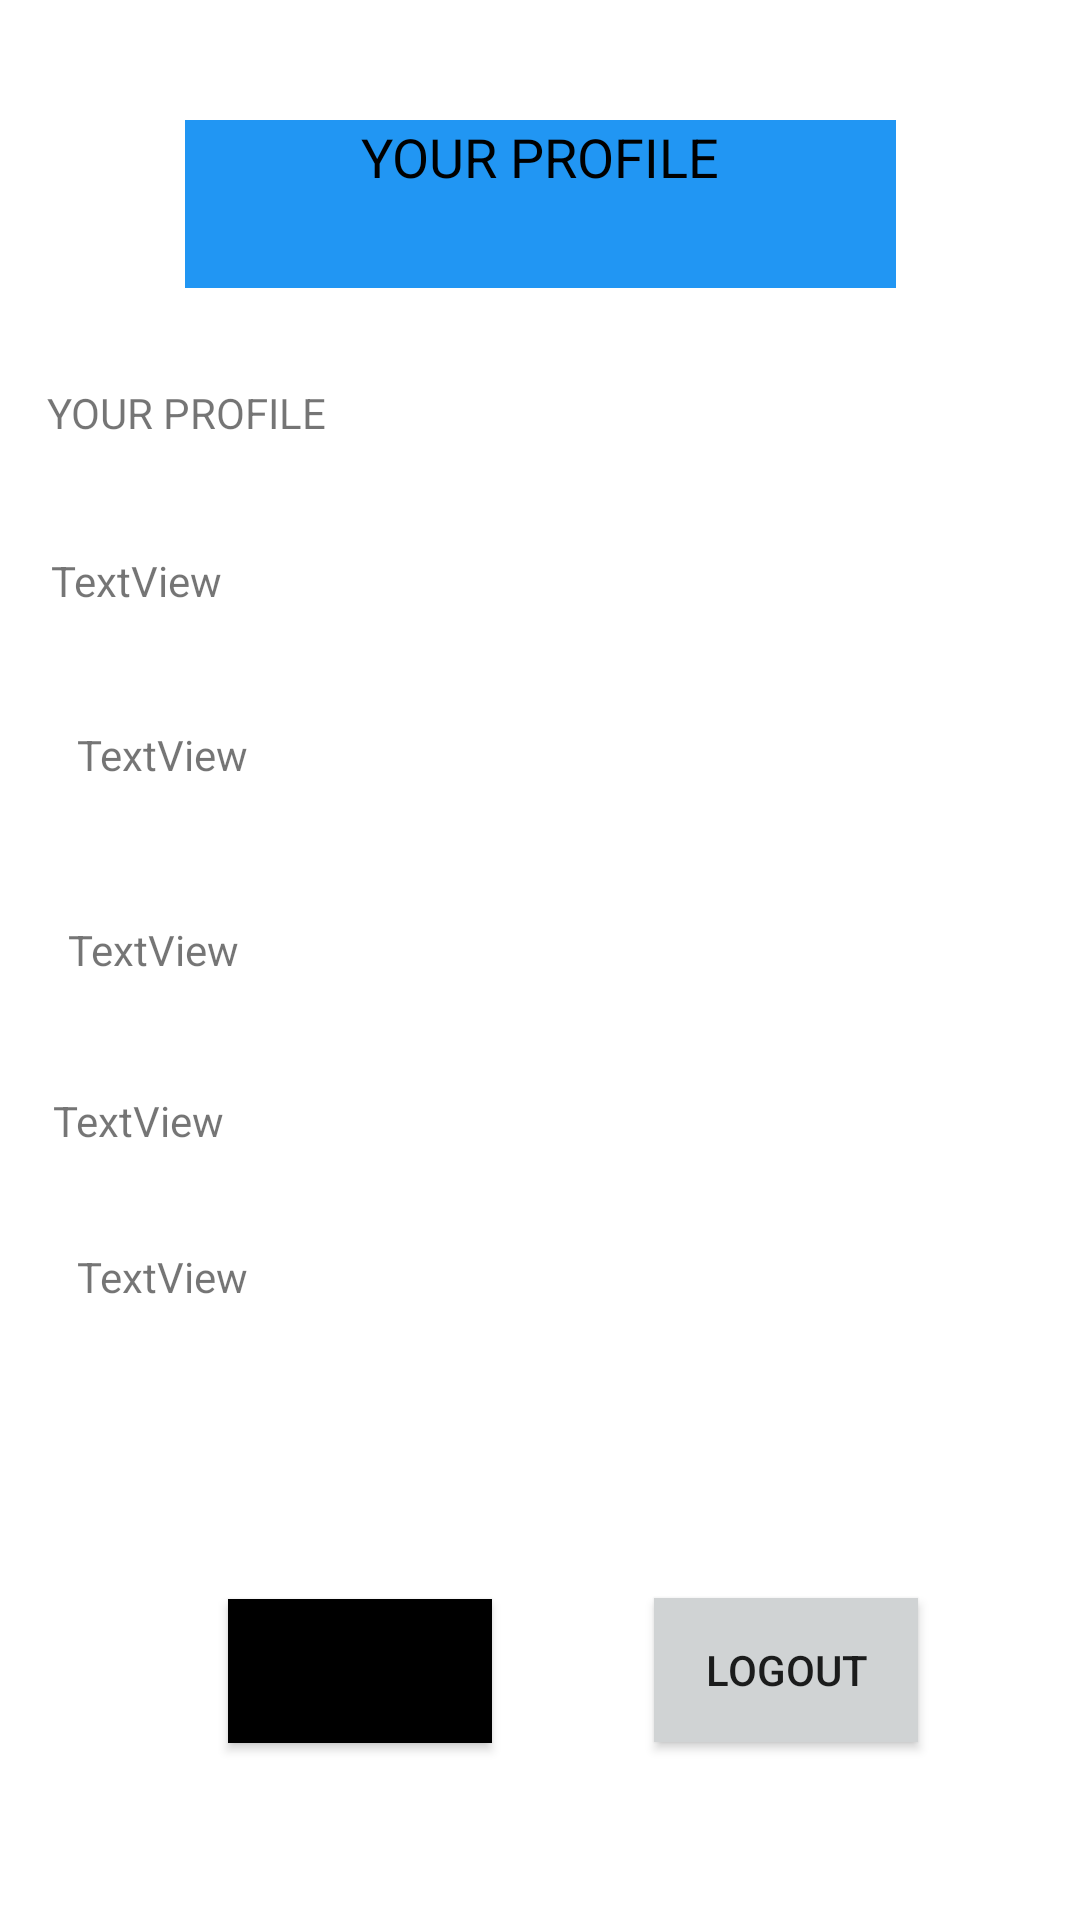

Layout XML and referenced resources for this Android screen:
<!-- AndroidManifest.xml: application theme Theme.HighREstau -->
<!-- res/layout/activity_profile.xml -->
<?xml version="1.0" encoding="utf-8"?>
<androidx.constraintlayout.widget.ConstraintLayout xmlns:android="http://schemas.android.com/apk/res/android"
    xmlns:app="http://schemas.android.com/apk/res-auto"
    xmlns:tools="http://schemas.android.com/tools"
    android:id="@+id/futa"
    android:layout_width="match_parent"
    android:layout_height="match_parent">

    <ImageView
        android:id="@+id/imageView"
        android:layout_width="wrap_content"
        android:layout_height="wrap_content"
        android:layout_marginTop="24dp"
        app:layout_constraintEnd_toEndOf="parent"
        app:layout_constraintHorizontal_bias="0.498"
        app:layout_constraintStart_toStartOf="parent"
        app:layout_constraintTop_toBottomOf="@+id/prof"
        app:srcCompat="@drawable/ic_launcher_background"
        tools:ignore="VectorDrawableCompat" />

    <TextView
        android:id="@+id/textView4"
        android:layout_width="329dp"
        android:layout_height="48dp"
        android:layout_marginTop="8dp"
        android:text="YOUR PROFILE"
        app:layout_constraintEnd_toEndOf="parent"
        app:layout_constraintStart_toStartOf="parent"
        app:layout_constraintTop_toBottomOf="@+id/imageView" />

    <EditText
        android:id="@+id/prof"
        android:layout_width="237dp"
        android:layout_height="56dp"
        android:layout_marginTop="40dp"
        android:background="#2196F3"
        android:ems="10"
        android:gravity="center_horizontal"
        android:inputType="textPersonName"
        android:text="YOUR PROFILE"
        android:textAlignment="center"
        android:textColor="@color/black"
        app:layout_constraintEnd_toEndOf="parent"
        app:layout_constraintStart_toStartOf="parent"
        app:layout_constraintTop_toTopOf="parent" />

    <TextView
        android:id="@+id/fullname"
        android:layout_width="326dp"
        android:layout_height="50dp"
        android:layout_marginTop="8dp"
        android:text="TextView"
        app:layout_constraintEnd_toEndOf="parent"
        app:layout_constraintStart_toStartOf="parent"
        app:layout_constraintTop_toBottomOf="@+id/textView4" />

    <TextView
        android:id="@+id/Email"
        android:layout_width="325dp"
        android:layout_height="52dp"
        android:layout_marginTop="8dp"
        android:text="TextView"
        app:layout_constraintEnd_toEndOf="parent"
        app:layout_constraintStart_toStartOf="parent"
        app:layout_constraintTop_toBottomOf="@+id/phone"
        tools:ignore="UnknownId" />

    <TextView
        android:id="@+id/phone"
        android:layout_width="318dp"
        android:layout_height="49dp"
        android:layout_marginTop="8dp"
        android:text="TextView"
        app:layout_constraintEnd_toEndOf="parent"
        app:layout_constraintHorizontal_bias="0.537"
        app:layout_constraintStart_toStartOf="parent"
        app:layout_constraintTop_toBottomOf="@+id/dept"
        tools:ignore="UnknownId" />

    <TextView
        android:id="@+id/dept"
        android:layout_width="309dp"
        android:layout_height="57dp"
        android:layout_marginTop="8dp"
        android:text="TextView"
        app:layout_constraintEnd_toEndOf="parent"
        app:layout_constraintStart_toStartOf="parent"
        app:layout_constraintTop_toBottomOf="@+id/fullname"
        tools:ignore="UnknownId" />

    <TextView
        android:id="@+id/Address"
        android:layout_width="309dp"
        android:layout_height="57dp"
        android:text="TextView"
        app:layout_constraintBottom_toTopOf="@+id/UpdateBtn"
        app:layout_constraintEnd_toEndOf="parent"
        app:layout_constraintStart_toStartOf="parent"
        app:layout_constraintTop_toBottomOf="@+id/Email"
        tools:ignore="UnknownId" />

    <Button
        android:id="@+id/EditBtn"
        android:backgroundTint="@color/black"
        android:layout_width="wrap_content"
        android:layout_height="wrap_content"
        android:layout_marginStart="76dp"
        android:layout_marginLeft="76dp"
        android:background="#D0D3D4"
        android:text="EDIT"
        app:layout_constraintBottom_toBottomOf="parent"
        app:layout_constraintEnd_toStartOf="@+id/UpdateBtn"
        app:layout_constraintStart_toStartOf="parent"
        app:layout_constraintTop_toBottomOf="@+id/Address"
        app:layout_constraintVertical_bias="0.504"
        tools:ignore="UnknownId" />

    <Button
        android:id="@+id/LogoutBtn"
        android:layout_width="wrap_content"
        android:layout_height="wrap_content"
        android:background="#D0D3D4"
        android:text="LOGOUT"
        app:layout_constraintBottom_toBottomOf="parent"
        app:layout_constraintEnd_toEndOf="parent"
        app:layout_constraintStart_toEndOf="@+id/EditBtn"
        app:layout_constraintTop_toBottomOf="@+id/Address"
        tools:ignore="UnknownId" />

</androidx.constraintlayout.widget.ConstraintLayout>
<!-- resources referenced by this layout -->
<resources>
  <style name="Theme.HighREstau" parent="Theme.MaterialComponents.DayNight.DarkActionBar">
          
          <item name="colorPrimary">@color/purple_500</item>
          <item name="colorPrimaryVariant">@color/purple_700</item>
          <item name="colorOnPrimary">@color/white</item>
          
          <item name="colorSecondary">@color/teal_200</item>
          <item name="colorSecondaryVariant">@color/teal_700</item>
          <item name="colorOnSecondary">@color/black</item>
          
          <item name="android:statusBarColor" tools:targetApi="l">?attr/colorPrimaryVariant</item>
          
      </style>
  <!-- not gathered from this repository: default colours our renderer supplied (Android Studio template values) -->
  <color name="purple_500">#FF6200EE</color>
  <color name="purple_700">#FF3700B3</color>
  <color name="teal_200">#FF03DAC5</color>
  <color name="teal_700">#FF018786</color>
  <color name="black">#FF000000</color>
  <color name="white">#FFFFFFFF</color>
</resources>
